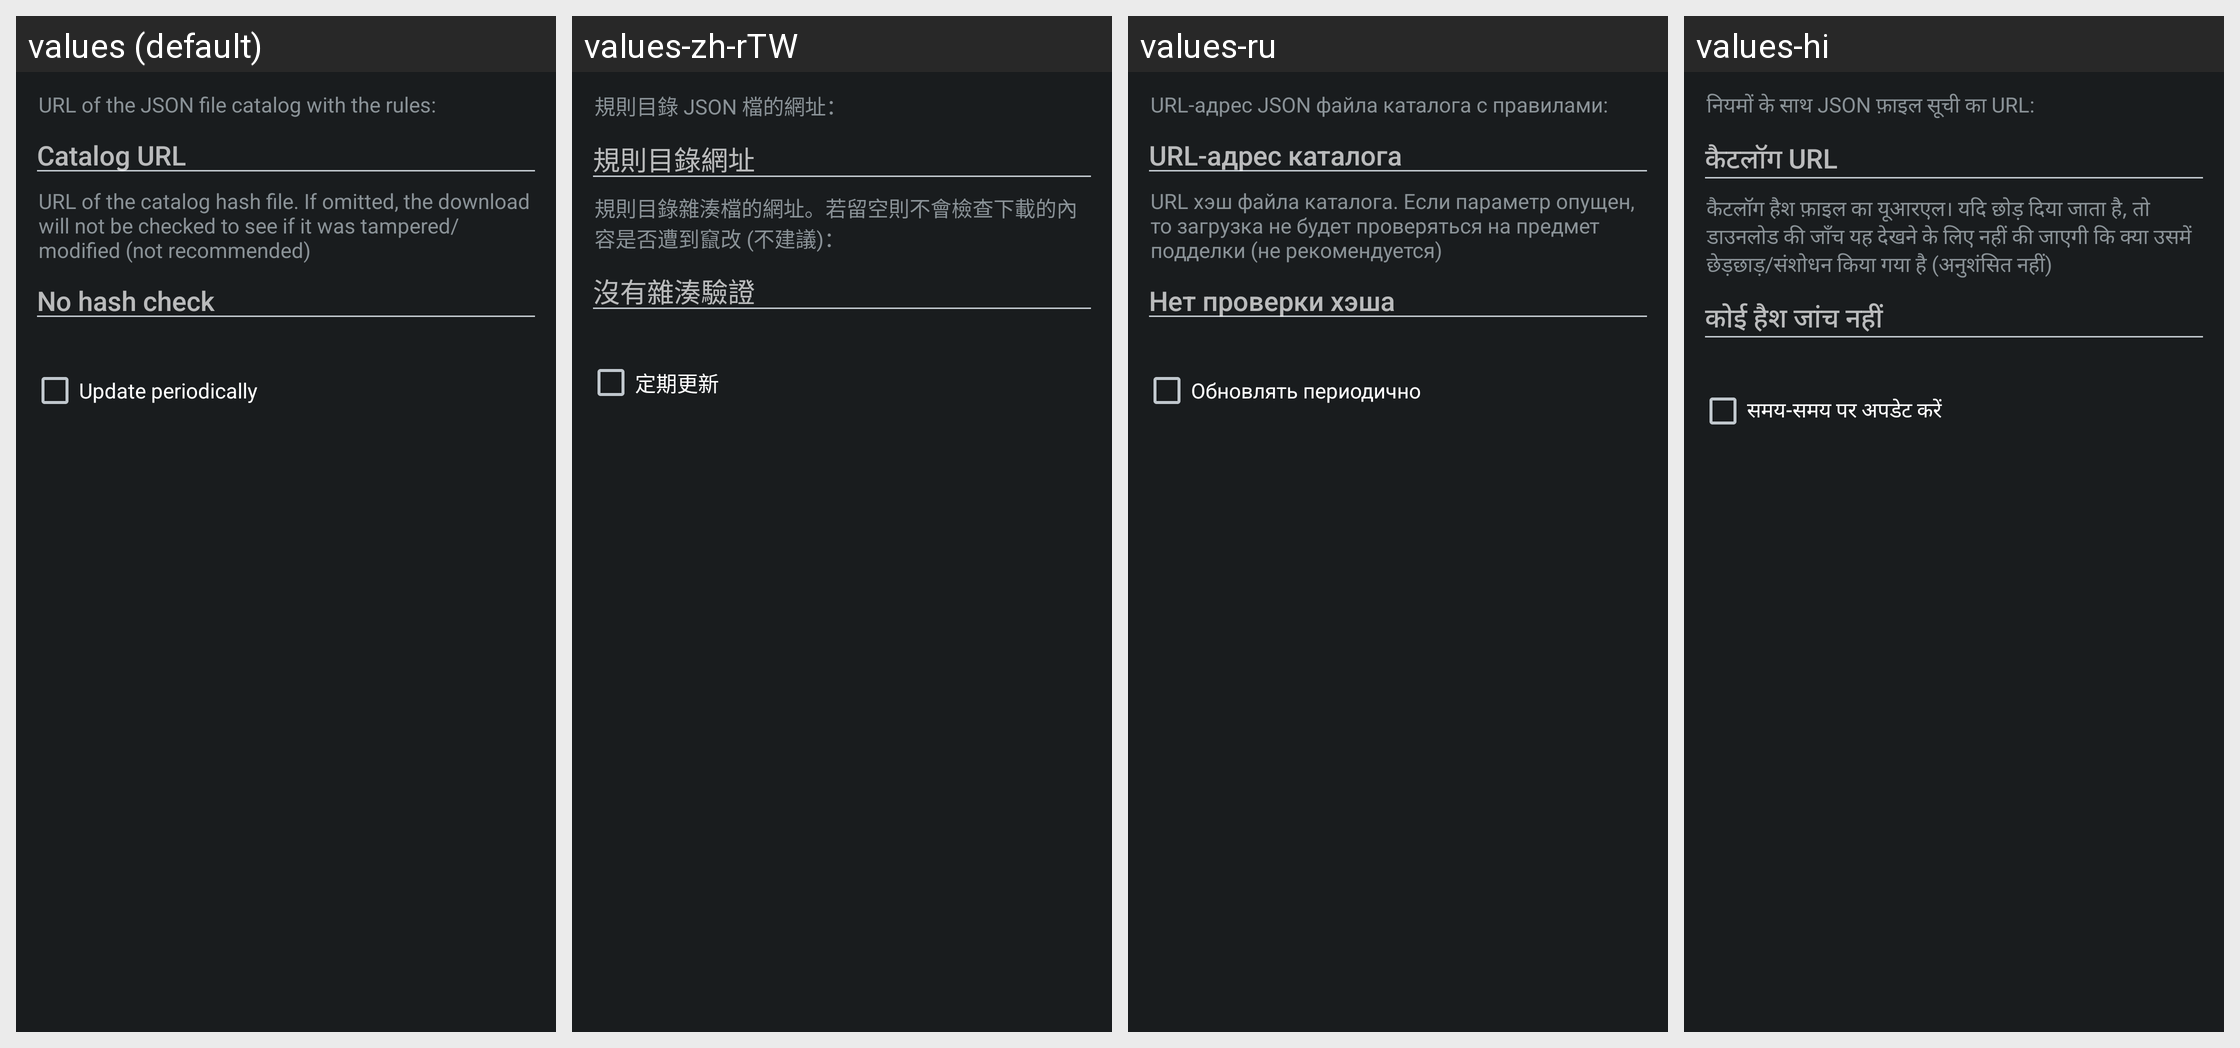

This grid shows one Android layout under several languages. Give, for every string resource on the screen, its name, the default text and each shown locale's text.
Android screen res/layout/config_clearurls_updater.xml rendered under 4 locales, left to right: values (default), values-zh-rTW, values-ru, values-hi. Device: Nexus 5 (rendered at 1080×1920; each locale shown at half size, 540×960, under a caption strip naming it); theme ActivityThemeDark.
Other locales in the repository, not shown: values-ar, values-cs, values-de, values-el, values-es, values-fr-rFR, values-in, values-it, values-iw, values-ja, values-ko, values-nb-rNO, values-nl, values-or, values-pt-rBR, values-pt-rPT, values-ro, values-sr, values-tr, values-uk, values-ur, values-vi, values-zh-rCN.
Strings drawn on this screen, with the default value and each locale's value (text and hints the layout hard-codes, and strings that could not be matched under every locale, appear in the picture but are not listed):

mClear_sourceDesc
  values: URL of the JSON file catalog with the rules:
  values-zh-rTW: 規則目錄 JSON 檔的網址：
  values-ru: URL-адрес JSON файла каталога с правилами:
  values-hi: नियमों के साथ JSON फ़ाइल सूची का URL:

mClear_urlHint
  values: Catalog URL
  values-zh-rTW: 規則目錄網址
  values-ru: URL-адрес каталога
  values-hi: कैटलॉग URL

mClear_hashDesc
  values: URL of the catalog hash file. If omitted, the download will not be checked to see if it was tampered/modified (not recommended)
  values-zh-rTW: 規則目錄雜湊檔的網址。若留空則不會檢查下載的內容是否遭到竄改 (不建議)：
  values-ru: URL хэш файла каталога. Если параметр опущен, то загрузка не будет проверяться на предмет подделки (не рекомендуется)
  values-hi: कैटलॉग हैश फ़ाइल का यूआरएल। यदि छोड़ दिया जाता है, तो डाउनलोड की जाँच यह देखने के लिए नहीं की जाएगी कि क्या उसमें छेड़छाड़/संशोधन किया गया है (अनुशंसित नहीं)

mClear_hashHint
  values: No hash check
  values-zh-rTW: 沒有雜湊驗證
  values-ru: Нет проверки хэша
  values-hi: कोई हैश जांच नहीं

mClear_autoUpdate
  values: Update periodically
  values-zh-rTW: 定期更新
  values-ru: Обновлять периодично
  values-hi: समय-समय पर अपडेट करें
